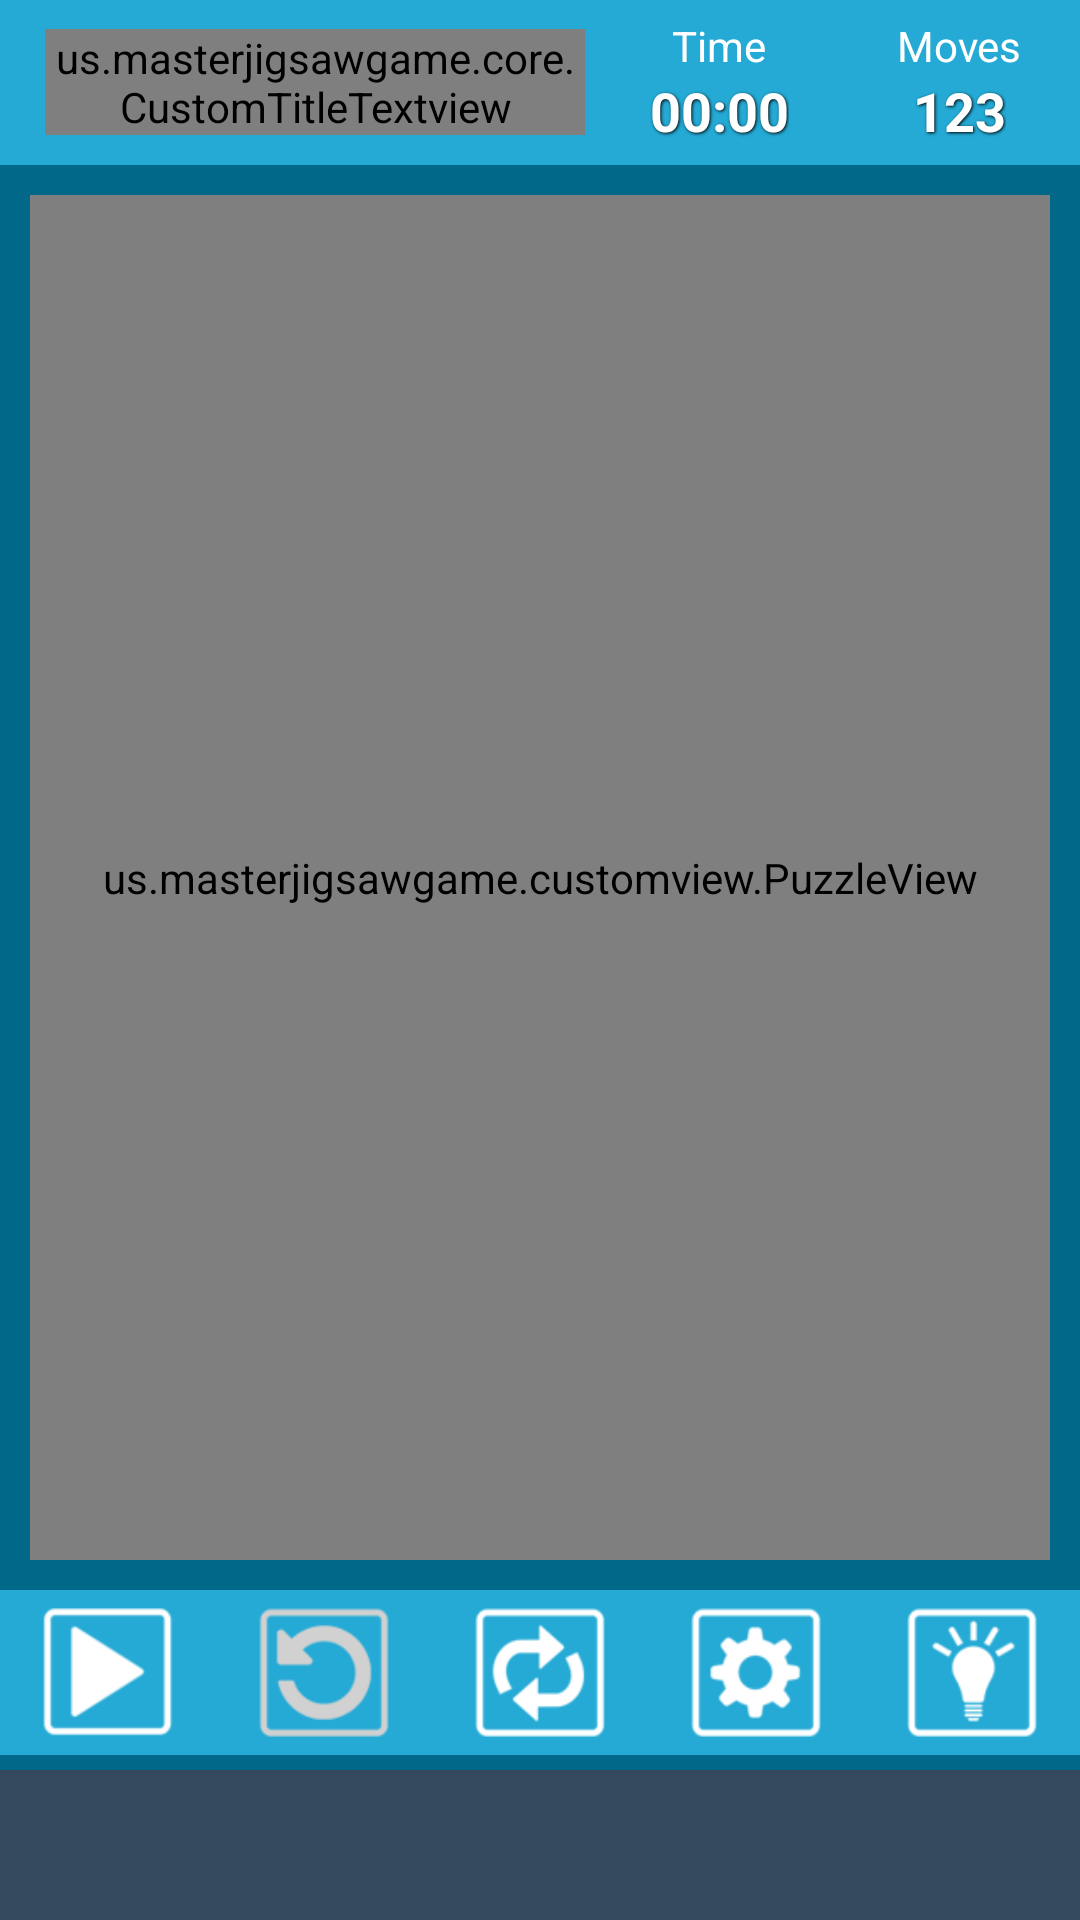

This screen was rendered from an Android layout file. Write that file and the resources it references.
<!-- AndroidManifest.xml: application theme PuzzleStyle -->
<!-- res/layout/slide_puzzle.xml -->
<?xml version="1.0" encoding="utf-8"?>
<RelativeLayout xmlns:android="http://schemas.android.com/apk/res/android"
    android:id="@+id/rootview"
    android:layout_width="match_parent"
    android:layout_height="match_parent"
    android:background="#016889" >

    <LinearLayout
        android:orientation="horizontal"
        android:background="#24AAD5"
        android:id="@+id/tabs_bar2"
        android:layout_width="match_parent"
        android:layout_height="55dp">

        <RelativeLayout
            android:padding="5dp"
            android:id="@+id/titlebar_layout"
            android:layout_weight="1"
            android:layout_width="0dp"
            android:layout_height="match_parent">

            <us.masterjigsawgame.core.CustomTitleTextview
                android:text="Medium"
                android:textSize="23sp"
                android:textColor="#fff600"
                android:id="@+id/title_textview"
                android:layout_width="wrap_content"
                android:layout_height="wrap_content"
                android:layout_centerVertical="true"
                android:layout_marginLeft="10dp"
                android:ellipsize="end"
                android:gravity="left"
                android:maxLines="1" />
        </RelativeLayout>


        <RelativeLayout
            android:id="@+id/tabs_bar2_view3"
            android:layout_width="0dp"
            android:layout_height="match_parent"
            android:layout_weight="0.4"
            android:background="@drawable/icons_selector" >

            <RelativeLayout
                android:layout_width="wrap_content"
                android:layout_height="wrap_content"
                android:layout_centerInParent="true" >

                <TextView
                    android:id="@+id/timetext_textview"
                    style="@style/HintHeaderTextStyle"
                    android:layout_width="wrap_content"
                    android:layout_height="wrap_content"
                    android:layout_centerHorizontal="true"
                    android:text="@string/time" />

                <Chronometer
                    android:id="@+id/timer_view"
                    style="@style/CounterTextStyle"
                    android:layout_width="wrap_content"
                    android:layout_height="wrap_content"
                    android:layout_below="@id/timetext_textview"
                    android:layout_centerHorizontal="true"
                    android:saveEnabled="true" />
            </RelativeLayout>
        </RelativeLayout>

        <RelativeLayout
            android:id="@+id/tabs_bar2_view4"
            android:layout_width="0dp"
            android:layout_height="match_parent"
            android:layout_weight="0.4"
            android:background="@drawable/icons_selector" >

            <RelativeLayout
                android:layout_width="wrap_content"
                android:layout_height="wrap_content"
                android:layout_centerInParent="true" >

                <TextView
                    android:textSize="14sp"
                    android:textColor="#ffffff"
                    android:id="@+id/movestext_textview"
                    android:layout_width="wrap_content"
                    android:layout_height="wrap_content"
                    android:text="@string/moves" />

                <TextView
                    android:text="123"
                    android:id="@+id/moves_textview"
                    style="@style/CounterTextStyle"
                    android:layout_width="wrap_content"
                    android:layout_height="wrap_content"
                    android:layout_below="@id/movestext_textview"
                    android:layout_centerHorizontal="true" />
            </RelativeLayout>
        </RelativeLayout>
    </LinearLayout>

    <RelativeLayout
        android:layout_below="@+id/tabs_bar2"
        android:id="@+id/frame_layout"
        android:layout_width="match_parent"
        android:layout_height="match_parent"
        android:layout_above="@+id/tabs_bar"
        android:padding="10dp" >

        <us.masterjigsawgame.customview.PuzzleView
            android:id="@+id/tile_view"
            android:layout_width="match_parent"
            android:layout_height="match_parent"
            android:layout_centerInParent="true"
            android:background="#00000000"
            android:focusableInTouchMode="true" />
    </RelativeLayout>


    <LinearLayout
        android:gravity="center"
        android:background="#24AAD5"
        android:id="@+id/tabs_bar"
        android:layout_width="match_parent"
        android:layout_height="55dp"
        android:layout_above="@+id/adGame">


        <RelativeLayout
            android:padding="5dp"
            android:id="@+id/tabs_bar2_view1"
            android:layout_width="0dp"
            android:layout_height="match_parent"
            android:layout_weight="0.3"
            android:background="@drawable/icons_selector"
            android:onClick="viewClickHandler" >

            <ImageView
                android:src="@drawable/play"
                android:id="@+id/play_pause_imageview"
                android:layout_width="wrap_content"
                android:layout_height="wrap_content"
                android:layout_centerInParent="true" />
        </RelativeLayout>

        <RelativeLayout
            android:padding="5dp"
            android:id="@+id/tabs_bar2_view2"
            android:layout_width="0dp"
            android:layout_height="match_parent"
            android:layout_weight="0.3"
            android:background="@drawable/icons_selector"
            android:onClick="viewClickHandler" >

            <ImageView
                android:src="@drawable/back_step_off"
                android:id="@+id/undo_imageview"
                android:layout_width="wrap_content"
                android:layout_height="wrap_content"
                android:layout_centerInParent="true" />
        </RelativeLayout>

        <RelativeLayout
            android:padding="5dp"
            android:id="@+id/tabs_bar_view3"
            android:layout_width="0dp"
            android:layout_height="match_parent"
            android:layout_weight="0.30"
            android:background="@drawable/icons_selector"
            android:onClick="viewClickHandler" >

            <ImageView
                android:id="@+id/tabs_bar3"
                android:layout_width="wrap_content"
                android:layout_height="wrap_content"
                android:layout_centerInParent="true"
                android:src="@drawable/reload" />
        </RelativeLayout>

        <RelativeLayout
            android:padding="5dp"
            android:id="@+id/tabs_bar_view4"
            android:layout_width="0dp"
            android:layout_height="match_parent"
            android:layout_weight="0.30"
            android:background="@drawable/icons_selector"
            android:onClick="viewClickHandler" >

            <ImageView
                android:id="@+id/tabs_bar4"
                android:layout_width="wrap_content"
                android:layout_height="wrap_content"
                android:layout_centerInParent="true"
                android:src="@drawable/setting_small" />
        </RelativeLayout>

        <RelativeLayout
            android:padding="5dp"
            android:id="@+id/tabs_bar_view5"
            android:layout_width="0dp"
            android:layout_height="match_parent"
            android:layout_weight="0.30"
            android:background="@drawable/icons_selector"
            android:onClick="viewClickHandler" >

            <RelativeLayout
                android:layout_width="wrap_content"
                android:layout_height="wrap_content"
                android:layout_centerInParent="true" >

                <ImageView
                    android:src="@drawable/hint"
                    android:id="@+id/tabs_bar5_checkbox"
                    android:layout_width="wrap_content"
                    android:layout_height="wrap_content"
                    android:layout_centerHorizontal="true"
                    android:focusable="false" />
            </RelativeLayout>
        </RelativeLayout>
    </LinearLayout>

    <ImageView
        android:id="@+id/complete_view"
        android:layout_width="match_parent"
        android:layout_height="match_parent"
        android:layout_above="@id/tabs_bar"
        android:layout_below="@id/tabs_bar2"
        android:background="#00000000"
        android:scaleType="fitXY"
        android:visibility="gone" />

    <ImageView
        android:scaleType="fitXY"
        android:layout_above="@id/tabs_bar"
        android:layout_below="@id/tabs_bar2"
        android:id="@+id/empty_view"
        android:layout_width="match_parent"
        android:layout_height="match_parent"
        android:background="#00000000"
        android:visibility="gone" />

    <LinearLayout
        android:background="#34495E"
        android:id="@+id/adGame"
        android:layout_marginTop="5dp"
        android:layout_alignParentBottom="true"
        android:gravity="center"
        android:layout_width="match_parent"
        android:layout_height="wrap_content"
        android:minHeight="50dp"
        android:orientation="horizontal" />

</RelativeLayout>
<!-- resources referenced by this layout -->
<resources>
  <!-- drawable back_step_off: png bitmap (drawable, 4642 bytes) -->
  <!-- drawable hint: png bitmap (drawable, 4492 bytes) -->
  <!-- drawable icons_selector (drawable) -->
  <?xml version="1.0" encoding="utf-8"?>
  <selector xmlns:android="http://schemas.android.com/apk/res/android">
  
      <item android:drawable="@color/selected_color" android:state_focused="true" android:state_pressed="false"/>
      <item android:drawable="@color/selected_color" android:state_focused="true" android:state_pressed="true"/>
      <item android:drawable="@color/selected_color" android:state_focused="false" android:state_pressed="true"/>
      <item android:drawable="@color/selected_color" android:state_selected="true"/>
      <item android:drawable="@color/transparent"/>
  
  </selector>
  <!-- drawable play: png bitmap (drawable, 3872 bytes) -->
  <!-- drawable reload: png bitmap (drawable, 4510 bytes) -->
  <!-- drawable setting_small: png bitmap (drawable, 4521 bytes) -->
  <string name="moves">Moves</string>
  <string name="time">Time</string>
  <style name="CounterTextStyle">
          <item name="android:textSize">18sp</item>
          <item name="android:textColor">@color/white</item>
          <item name="android:shadowDx">1.0</item>
          <item name="android:shadowDy">1.0</item>
          <item name="android:textStyle">bold</item>
          <item name="android:shadowRadius">2.0</item>
          <item name="android:shadowColor">@color/black</item>
      </style>
  <style name="HintHeaderTextStyle">
          <item name="android:textSize">14sp</item>
          <item name="android:textColor">@color/white</item>
      </style>
  <style name="PuzzleStyle" parent="Theme.AppCompat.Light.NoActionBar.FullScreen">
  
      </style>
  <color name="selected_color">#AAFFFFFF</color>
  <color name="transparent">#00000000</color>
  <color name="white">#ffffffff</color>
  <color name="black">#000000</color>
  <style name="Theme.AppCompat.Light.NoActionBar.FullScreen" parent="@style/Theme.AppCompat.Light">
          <item name="windowNoTitle">true</item>
          <item name="windowActionBar">false</item>
          <item name="android:windowFullscreen">true</item>
          <item name="android:windowContentOverlay">@null</item>
  
          <item name="colorPrimary">@color/colorPrimary</item>
          <item name="colorPrimaryDark">@color/colorPrimaryDark</item>
          <item name="colorAccent">#000000</item>
      </style>
  <color name="colorPrimary">#3F51B5</color>
  <color name="colorPrimaryDark">#303F9F</color>
</resources>
